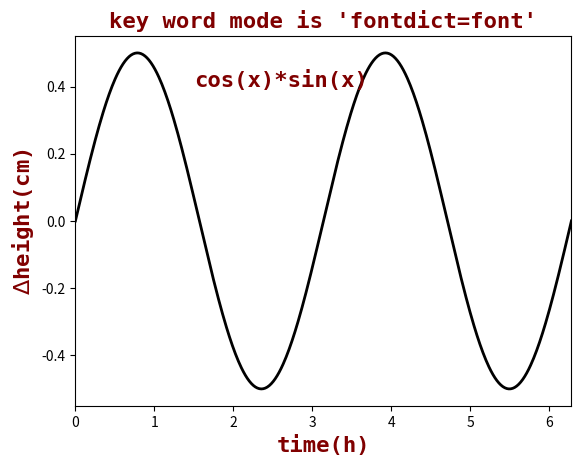

This figure's Python source:
# method1 调用签名中的关键字参数的设置形式 "fontdict=font"
# 第 9 章设置线条类型和标记类型的显示样式
# 9.1 不同调用签名形式的字典使用方法

# 导入可视化和数学模块
import matplotlib.pyplot as plt
import numpy as np

# 设置画布和子区
fig = plt.figure()
ax = fig.add_subplot(111)

# 设置字体样式
font = {"family": "monospace", "color": "maroon", "weight": "bold", "size": 16}
# 调用签名中的关键字参数的设置形式 “fontdict=font”;格式、颜色、粗细、尺寸
# 将文本属性和属性值都放在字典 font 里面

# some simple data 设置简单数据
x = np.linspace(0.0, 2 * np.pi, 500)
y = np.cos(x) * np.sin(x)

# 划曲线
ax.plot(x, y, color="k", ls="-", lw=2)  # 颜色、样式和宽度

# 设置标题、文本、标签
ax.set_title("key word mode is 'fontdict=font'", fontdict=font)
ax.text(1.5, 0.4, "cos(x)*sin(x)", fontdict=font)  # 文本位置，文本内容，文本格式
ax.set_xlabel("time(h)", **font)
ax.set_ylabel(r"$\Delta$height(cm)", **font)
# 在实例方法 set_title()\。。。 作为关键词自参数 fontdict 的参数传递到实例方法调用签名中

# 设置 x 轴的区间
ax.set_xlim(0, 2 * np.pi)

plt.show()